Run: headless pygame with SDL's dummy video driver; simulated clock (each Clock.tick advances the game by its frame time, no real sleeping); random seed 0; keys injected as events and as key.get_pressed() state; no mouse input.
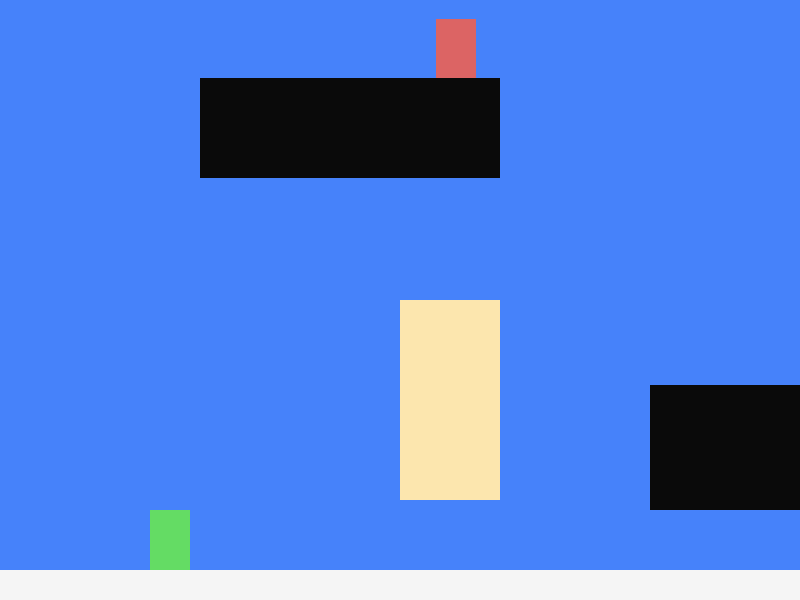
Frame 1 of 4 · flips 1–60 · no input
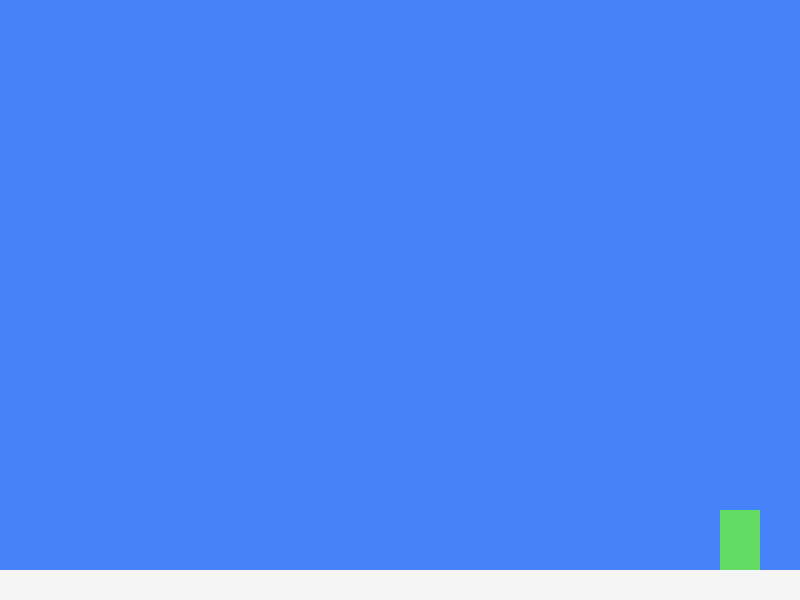
Frame 2 of 4 · flips 61–180 · tapped SPACE, RETURN · held RIGHT (→), D
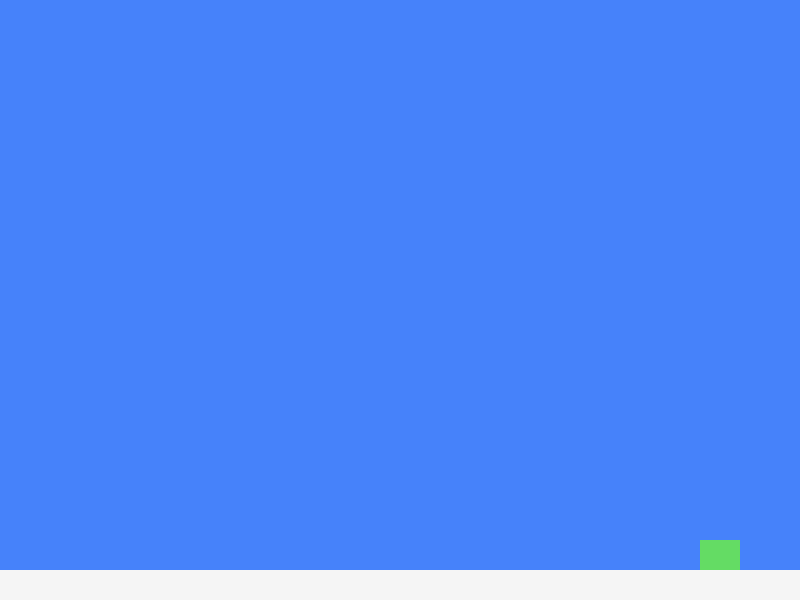
Frame 3 of 4 · flips 181–300 · held DOWN (↓), S
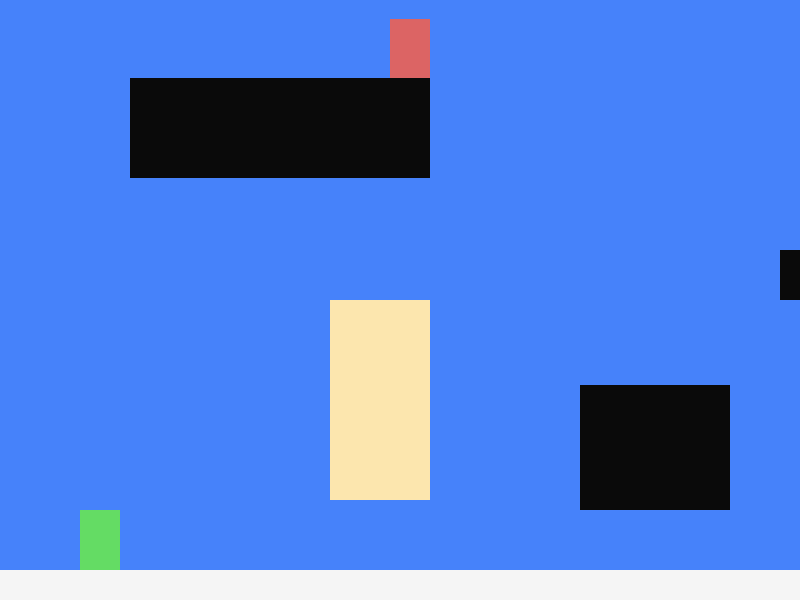
Frame 4 of 4 · flips 301–420 · held LEFT (←), A, UP (↑), W

The pygame program that drew these frames:

import pygame

class Player(pygame.sprite.Sprite):
    def __init__(self):
        super().__init__()
        self.width = 40
        self.height = 60
        self.image = pygame.Surface((self.width, self.height))
        self.image.fill(PLAYER_GREEN)
        self.rect = self.image.get_rect()
        self.movex = 0
        self.movey = 0

        self.health = 15
        self.is_colliding = False

    # Allows the player to move.
    def control(self, x, y):
        self.movex += x
        self.movey += y

    # Updates player position/stats each frame.
    def update(self):
        self.rect.x += self.movex
        self.rect.y += self.movey

        enemy_hit_list = pygame.sprite.spritecollide(self, enemy_list, False)
        for enemy in enemy_hit_list:
            self.health -= 1
            print(self.health)

        ground_hit_list = pygame.sprite.spritecollide(self, ground_list, False)
        for ground in ground_hit_list:
            self.movey = 0
            self.rect.y = worldy - self.height - 30
            self.is_colliding = True

        platform_hit_list = pygame.sprite.spritecollide(
            self, platform_list, False)
        for platform in platform_hit_list:
            self.movey = 0
            self.is_colliding = True
            if self.rect.y > platform.rect.y:
                self.rect.y = platform.rect.y + platform.rect.height
            else:
                self.rect.y = platform.rect.y - self.height + 1

        quicksand_hit_list = pygame.sprite.spritecollide(
            self, quicksand_list, False)
        for quicksand in quicksand_hit_list:
            self.movey = 0
            self.is_colliding = True

    def gravity(self):
        if self.rect.y > worldy and self.movey > 0:
            self.movey = 0
            self.rect.y = worldy - self.height
        elif self.rect.y != worldy - self.height - 30:
            self.movey += 3

    def jump(self):
        if self.is_colliding == True:
            self.movey -= 33

class Enemy(pygame.sprite.Sprite):
    def __init__(self, x, y):
        super().__init__()
        self.width = 40
        self.height = 60
        self.image = pygame.Surface([self.width, self.height])
        self.image.fill(ENEMY_RED)
        self.rect = self.image.get_rect()
        self.rect.x = x
        self.rect.y = y
        self.counter = 0
        self.is_colliding = True

    def move(self):
        distance = 80
        speed = 4

        if 0 <= self.counter <= distance:
            self.rect.x += speed
        elif distance <= self.counter <= distance * 2:
            self.rect.x -= speed
        else:
            self.counter = 0

        self.counter += 1

        ground_hit_list = pygame.sprite.spritecollide(self, ground_list, False)
        for ground in ground_hit_list:
            self.movey = 0
            self.rect.y = ground.rect.y - self.height
            self.is_colliding = True

        platform_hit_list = pygame.sprite.spritecollide(
            self, platform_list, False)
        for platform in platform_hit_list:
            self.movey = 0
            self.is_colliding = True
            if self.rect.y > platform.rect.y:
                self.rect.y = platform.rect.y + platform.rect.height
            else:
                self.rect.y = platform.rect.y - self.height + 1


class Platform(pygame.sprite.Sprite):
    def __init__(self, x, y, width, height, color):
        super().__init__()
        self.width = width
        self.height = height
        self.image = pygame.Surface([self.width, self.height])
        self.image.fill(color)
        self.rect = self.image.get_rect()
        self.rect.x = x
        self.rect.y = y


class Level():
    @staticmethod
    def bad(lvl, enemy_location):
        if lvl == 1:
            enemy = Enemy(enemy_location[0], enemy_location[1])
            enemy_list = pygame.sprite.Group()
            enemy_list.add(enemy)
        if lvl == 2:
            enemy_list = None
            print(f"Level {lvl}")

        return enemy_list

    @staticmethod
    def ground(lvl, x, y, width, height):
        ground = Platform(x, y, width, height, PLATFORM_BLACK)

        ground_list = pygame.sprite.Group()
        if lvl == 1:
            ground = Platform(x, y, width, height, PLATFORM_BLACK)
            ground_list.add(ground)

        return ground_list


"""
Setup
"""
# Screen size
worldx = 800
worldy = 600

forwardx = 700
forwardy = 100
backwardx = 100
backwardy = 500

world = pygame.display.set_mode([worldx, worldy])

# Framerate
fps = 60

# Colors
BLUE = (70, 130, 250)
ENEMY_RED = (220, 100, 100)
PLAYER_GREEN = (100, 220, 100)
PLATFORM_BLACK = (10, 10, 10)
GROUND_WHITE = (245, 245, 245)
SAND_TAN = (252, 230, 174)

# Animation cycles
ani = 4
clock = pygame.time.Clock()

# Player position
player = Player()
player.rect.x = 150
player.rect.y = 0
player_list = pygame.sprite.Group()
player_list.add(player)

# Enemy position
enemy_location = [200, 20]
enemy_list = Level.bad(1, enemy_location)

# Platforms
platform1 = Platform(650, 385, 150, 125, PLATFORM_BLACK)
platform2 = Platform(200, 78, 300, 100, PLATFORM_BLACK)
platform3 = Platform(850, 250, 400, 50, PLATFORM_BLACK)

platform_list = [platform1, platform2, platform3]

quicksand1 = Platform(400, 300, 100, 200, SAND_TAN)

ground = Platform(0, 570, 800, 30, (GROUND_WHITE))

platform_list = pygame.sprite.Group()
platform_list.add(platform1)
platform_list.add(platform2)
platform_list.add(platform3)
quicksand_list = pygame.sprite.Group()
quicksand_list.add(quicksand1)
ground_list = pygame.sprite.Group()
ground_list.add(ground)

# big steppy
steps = 10

# START!
pygame.init
main = True
"""
Main Loop
"""
while main == True:
    world.fill(BLUE)
    player.update()
    player_list.draw(world)
    enemy_list.draw(world)
    platform_list.draw(world)
    quicksand_list.draw(world)
    ground_list.draw(world)
    for e in enemy_list:
        e.move()
    pygame.display.flip()
    clock.tick(fps)

    player.gravity()

    if player.rect.x >= forwardx:
        scroll = player.rect.x - forwardx
        player.rect.x = forwardx

        for platform in platform_list:
            platform.rect.x -= scroll

        for quicksand in quicksand_list:
            quicksand.rect.x -= scroll

        for enemy in enemy_list:
            enemy.rect.x -= scroll
    elif player.rect.x <= backwardx:
        scroll = backwardx - player.rect.x
        player.rect.x = backwardx

        for platform in platform_list:
            platform.rect.x += scroll

        for quicksand in quicksand_list:
            quicksand.rect.x += scroll

        for enemy in enemy_list:
            enemy.rect.x += scroll

    for event in pygame.event.get():
        if event.type == pygame.QUIT:
            pygame.quit()
            main = False

        if event.type == pygame.KEYDOWN:
            if event.key == pygame.K_LEFT or event.key == ord('a'):
                player.control(-steps, 0)
            if event.key == pygame.K_RIGHT or event.key == ord('d'):
                player.control(steps, 0)
            if event.key == pygame.K_UP or event.key == ord(
                    'w') or event.key == pygame.K_SPACE:
                player.jump()
            if event.key == pygame.K_DOWN or event.key == ord('s'):
                player.height = 30

        if event.type == pygame.KEYUP:
            if event.key == pygame.K_LEFT or event.key == ord('a'):
                player.control(steps, 0)
            if event.key == pygame.K_RIGHT or event.key == ord('d'):
                player.control(-steps, 0)
            if event.key == pygame.K_DOWN or event.key == ord('s'):
                player.height = 60
            if event.key == ord('q'):
                pygame.quit()
                main = False
